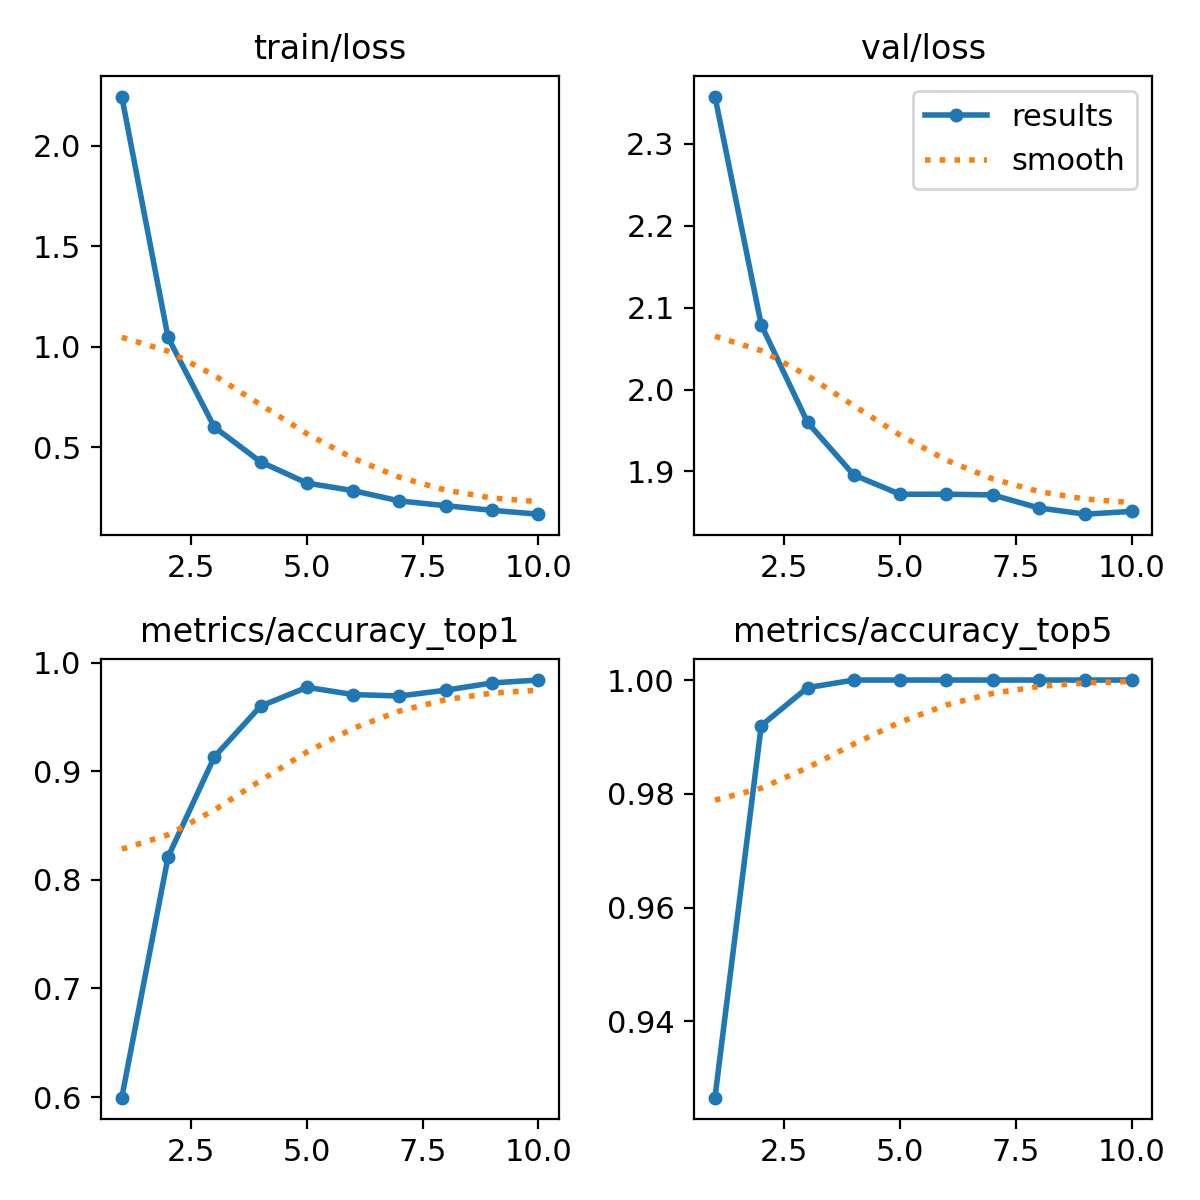

Values plotted in this chart, from the file beside it:
epoch, train/loss, metrics/accuracy_top1, metrics/accuracy_top5, val/loss, lr/pg0, lr/pg1, lr/pg2
1, 2.244, 0.5995, 0.9266, 2.358, 0.0002373, 0.0002373, 0.0002373
2, 1.046, 0.8211, 0.992, 2.079, 0.0004282, 0.0004282, 0.0004282
3, 0.6008, 0.9132, 0.9987, 1.96, 0.0005721, 0.0005721, 0.0005721
4, 0.4279, 0.9599, 1, 1.896, 0.0005019, 0.0005019, 0.0005019
5, 0.3225, 0.9773, 1, 1.872, 0.0004313, 0.0004313, 0.0004313
6, 0.2847, 0.9706, 1, 1.872, 0.0003606, 0.0003606, 0.0003606
7, 0.2336, 0.9693, 1, 1.871, 0.0002899, 0.0002899, 0.0002899
8, 0.2099, 0.9746, 1, 1.855, 0.0002192, 0.0002192, 0.0002192
9, 0.1868, 0.9813, 1, 1.848, 0.0001485, 0.0001485, 0.0001485
10, 0.1678, 0.984, 1, 1.851, 7.7826e-05, 7.7826e-05, 7.7826e-05
